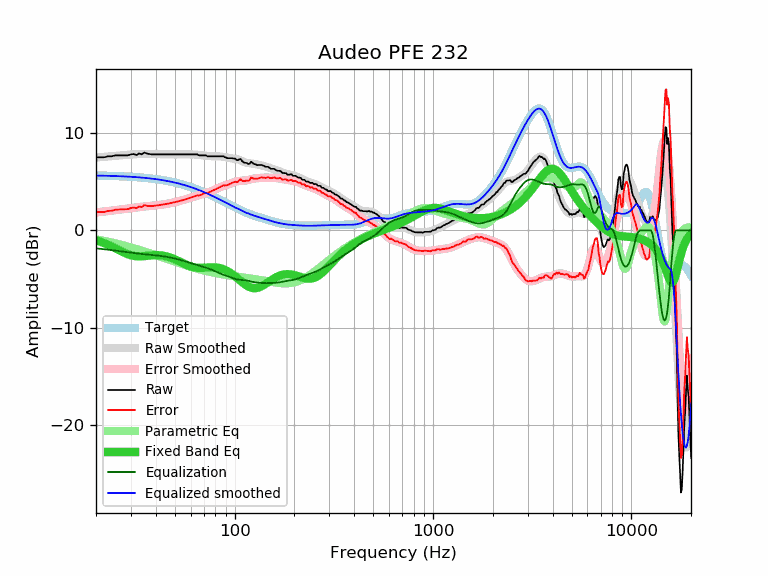

Values plotted in this chart, from the file beside it:
frequency, raw, error, smoothed, error_smoothed, equalization, parametric_eq, equalized_raw, equalized_smoothed, target
20, 7.51, 1.87, 7.48, 1.85, -1.85, -1.02, 5.66, 5.64, 5.64
21, 7.51, 1.88, 7.52, 1.89, -1.89, -1.16, 5.62, 5.63, 5.63
22, 7.51, 1.89, 7.56, 1.94, -1.94, -1.32, 5.57, 5.62, 5.62
23, 7.61, 2.00, 7.60, 1.99, -1.99, -1.48, 5.62, 5.61, 5.61
24, 7.61, 2.01, 7.63, 2.03, -2.03, -1.66, 5.58, 5.60, 5.60
25, 7.71, 2.13, 7.66, 2.08, -2.08, -1.84, 5.64, 5.59, 5.58
26, 7.71, 2.14, 7.69, 2.12, -2.12, -2.01, 5.59, 5.57, 5.57
27, 7.71, 2.15, 7.72, 2.16, -2.16, -2.18, 5.55, 5.56, 5.56
28, 7.71, 2.17, 7.75, 2.20, -2.20, -2.33, 5.51, 5.54, 5.54
29, 7.71, 2.19, 7.77, 2.25, -2.25, -2.46, 5.47, 5.53, 5.53
30, 7.81, 2.30, 7.79, 2.29, -2.29, -2.56, 5.53, 5.51, 5.51
31, 7.84, 2.35, 7.81, 2.32, -2.32, -2.63, 5.52, 5.49, 5.49
32, 7.74, 2.27, 7.83, 2.36, -2.36, -2.66, 5.38, 5.47, 5.47
33, 7.91, 2.46, 7.84, 2.39, -2.39, -2.67, 5.52, 5.45, 5.45
34, 7.81, 2.38, 7.85, 2.42, -2.42, -2.67, 5.39, 5.43, 5.43
35, 8.00, 2.60, 7.86, 2.45, -2.45, -2.65, 5.55, 5.40, 5.40
36, 7.91, 2.53, 7.86, 2.48, -2.48, -2.62, 5.43, 5.38, 5.38
37, 7.85, 2.50, 7.86, 2.50, -2.50, -2.59, 5.35, 5.35, 5.35
38, 7.81, 2.49, 7.85, 2.53, -2.53, -2.57, 5.29, 5.33, 5.33
39, 7.81, 2.51, 7.84, 2.55, -2.55, -2.55, 5.26, 5.30, 5.30
40, 7.81, 2.54, 7.84, 2.57, -2.57, -2.55, 5.24, 5.27, 5.27
41, 7.81, 2.57, 7.83, 2.59, -2.59, -2.55, 5.22, 5.24, 5.24
42, 7.81, 2.60, 7.82, 2.62, -2.62, -2.56, 5.19, 5.21, 5.21
43, 7.81, 2.64, 7.82, 2.65, -2.65, -2.58, 5.17, 5.17, 5.17
44, 7.81, 2.67, 7.81, 2.67, -2.67, -2.61, 5.14, 5.14, 5.14
45, 7.81, 2.71, 7.81, 2.71, -2.71, -2.65, 5.10, 5.10, 5.10
46, 7.81, 2.74, 7.81, 2.74, -2.74, -2.70, 5.07, 5.07, 5.07
47, 7.81, 2.78, 7.81, 2.78, -2.78, -2.76, 5.03, 5.03, 5.03
48, 7.81, 2.82, 7.81, 2.82, -2.82, -2.83, 5.00, 4.99, 4.99
49, 7.81, 2.86, 7.81, 2.86, -2.86, -2.90, 4.96, 4.95, 4.95
50, 7.81, 2.90, 7.81, 2.90, -2.90, -2.98, 4.91, 4.91, 4.91
51, 7.81, 2.94, 7.81, 2.94, -2.94, -3.06, 4.87, 4.87, 4.87
52, 7.81, 2.98, 7.81, 2.98, -2.98, -3.14, 4.83, 4.83, 4.83
53, 7.81, 3.03, 7.81, 3.03, -3.03, -3.23, 4.78, 4.78, 4.78
54, 7.81, 3.07, 7.81, 3.08, -3.08, -3.31, 4.74, 4.74, 4.74
55, 7.81, 3.12, 7.82, 3.12, -3.12, -3.39, 4.69, 4.69, 4.69
56, 7.81, 3.16, 7.82, 3.17, -3.17, -3.46, 4.64, 4.65, 4.65
57, 7.81, 3.21, 7.82, 3.22, -3.22, -3.54, 4.59, 4.60, 4.60
58, 7.81, 3.26, 7.82, 3.26, -3.26, -3.60, 4.55, 4.55, 4.55
59, 7.81, 3.31, 7.81, 3.31, -3.31, -3.66, 4.50, 4.50, 4.50
60, 7.81, 3.36, 7.81, 3.36, -3.36, -3.71, 4.45, 4.45, 4.45
61, 7.81, 3.41, 7.81, 3.40, -3.40, -3.75, 4.41, 4.40, 4.40
62, 7.81, 3.46, 7.80, 3.45, -3.45, -3.79, 4.36, 4.35, 4.35
63, 7.81, 3.51, 7.79, 3.49, -3.49, -3.81, 4.32, 4.30, 4.30
64, 7.81, 3.56, 7.78, 3.53, -3.53, -3.83, 4.28, 4.25, 4.25
65, 7.81, 3.61, 7.77, 3.57, -3.57, -3.85, 4.24, 4.20, 4.20
66, 7.71, 3.57, 7.76, 3.61, -3.61, -3.85, 4.10, 4.15, 4.15
67, 7.71, 3.62, 7.74, 3.65, -3.65, -3.85, 4.06, 4.09, 4.09
68, 7.71, 3.67, 7.72, 3.68, -3.68, -3.85, 4.03, 4.04, 4.04
69, 7.71, 3.73, 7.71, 3.72, -3.72, -3.85, 3.99, 3.99, 3.99
70, 7.71, 3.78, 7.69, 3.76, -3.76, -3.84, 3.95, 3.93, 3.93
71, 7.71, 3.83, 7.68, 3.80, -3.80, -3.83, 3.91, 3.88, 3.88
72, 7.68, 3.86, 7.66, 3.84, -3.84, -3.82, 3.84, 3.82, 3.82
73, 7.61, 3.84, 7.65, 3.88, -3.88, -3.81, 3.73, 3.77, 3.77
74, 7.61, 3.90, 7.64, 3.92, -3.92, -3.80, 3.69, 3.72, 3.72
75, 7.61, 3.95, 7.63, 3.97, -3.97, -3.79, 3.64, 3.66, 3.66
76, 7.61, 4.00, 7.62, 4.02, -4.02, -3.79, 3.60, 3.61, 3.61
77, 7.61, 4.06, 7.62, 4.07, -4.07, -3.79, 3.55, 3.55, 3.55
78, 7.61, 4.11, 7.62, 4.12, -4.12, -3.79, 3.49, 3.50, 3.50
79, 7.61, 4.17, 7.62, 4.17, -4.17, -3.79, 3.44, 3.44, 3.44
... 553 more rows
